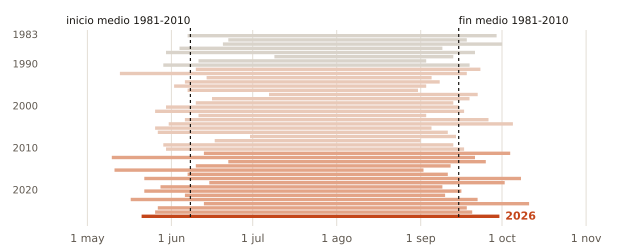

Data behind this chart, as committed beside it:
anio, inicio, fin, dias
1983, 06-07, 09-29, 115
1984, 06-22, 09-18, 89
1985, 06-20, 10-01, 104
1986, 06-04, 09-09, 98
1987, 05-30, 09-21, 115
1988, 07-09, 09-13, 67
1989, 06-11, 09-03, 85
1990, 05-29, 09-19, 114
1991, 06-10, 09-23, 106
1992, 05-13, 09-18, 129
1993, 06-14, 09-05, 84
1994, 06-06, 09-08, 95
1995, 06-02, 09-03, 94
1996, 06-07, 08-31, 86
1997, 07-07, 09-22, 78
1998, 06-16, 09-19, 96
1999, 06-10, 09-13, 96
2000, 05-30, 09-15, 109
2001, 05-26, 09-17, 115
2002, 06-11, 09-03, 85
2003, 06-06, 09-26, 113
2004, 05-31, 10-05, 128
2005, 05-26, 09-05, 103
2006, 05-27, 09-11, 108
2007, 06-30, 09-14, 77
2008, 06-17, 09-01, 77
2009, 05-29, 09-13, 108
2010, 05-30, 09-17, 111
2011, 06-13, 10-04, 114
2012, 05-10, 09-21, 135
2013, 06-22, 09-25, 96
2014, 06-10, 09-12, 95
2015, 05-11, 09-02, 115
2016, 06-07, 09-11, 97
2017, 05-22, 10-08, 140
2018, 06-15, 10-02, 110
2019, 05-28, 09-09, 105
2020, 05-22, 09-16, 118
2021, 06-06, 09-10, 97
2022, 05-17, 09-22, 129
2023, 06-13, 10-11, 121
2024, 05-27, 09-18, 115
2025, 05-26, 09-20, 118
2026, 05-21, 09-30, 133
